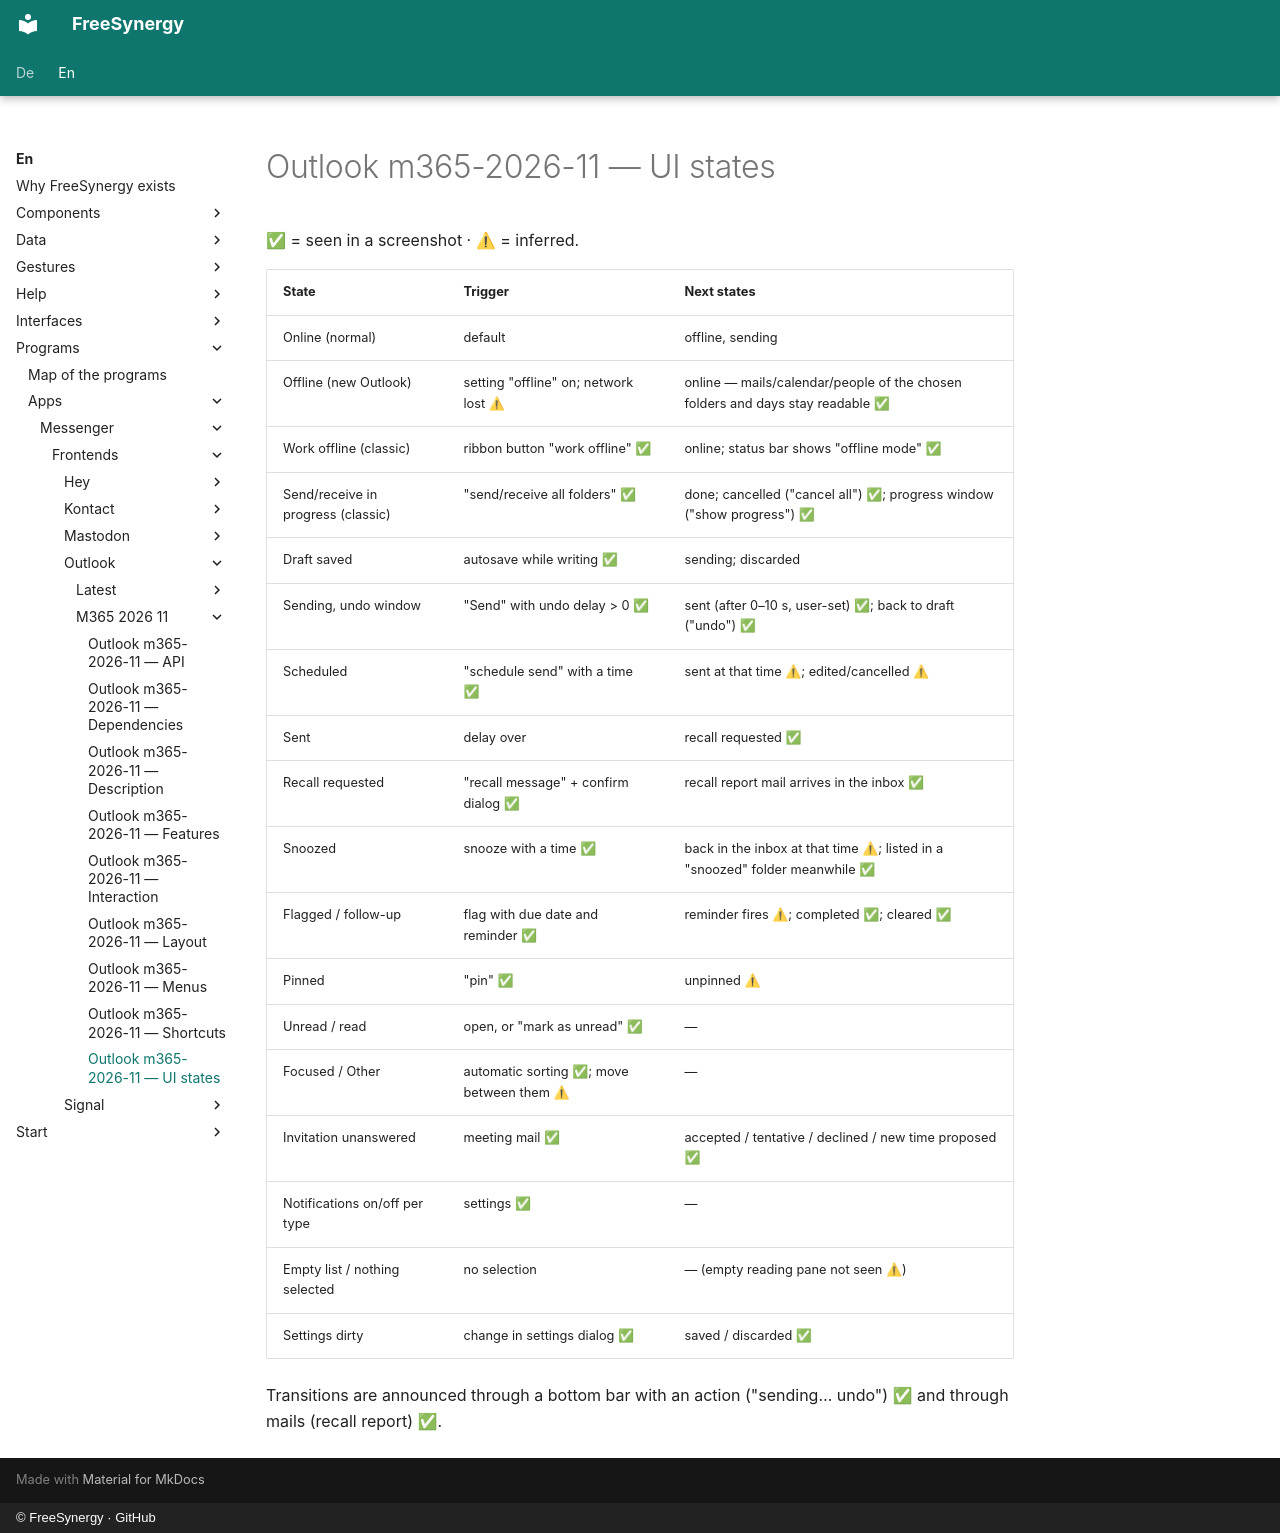

repository: FreeSynergy/fs-documentation · page: en/programs/apps/messenger/frontends/outlook/m365-2026-11/states/index.html · generator: mkdocs · copyright: © FreeSynergy · GitHub

# Outlook m365-2026-11 — UI states

✅ = seen in a screenshot · ⚠ = inferred.

| State | Trigger | Next states |
|-------|---------|-------------|
| Online (normal) | default | offline, sending |
| Offline (new Outlook) | setting "offline" on; network lost ⚠ | online — mails/calendar/people of the chosen folders and days stay readable ✅ |
| Work offline (classic) | ribbon button "work offline" ✅ | online; status bar shows "offline mode" ✅ |
| Send/receive in progress (classic) | "send/receive all folders" ✅ | done; cancelled ("cancel all") ✅; progress window ("show progress") ✅ |
| Draft saved | autosave while writing ✅ | sending; discarded |
| Sending, undo window | "Send" with undo delay > 0 ✅ | sent (after 0–10 s, user-set) ✅; back to draft ("undo") ✅ |
| Scheduled | "schedule send" with a time ✅ | sent at that time ⚠; edited/cancelled ⚠ |
| Sent | delay over | recall requested ✅ |
| Recall requested | "recall message" + confirm dialog ✅ | recall report mail arrives in the inbox ✅ |
| Snoozed | snooze with a time ✅ | back in the inbox at that time ⚠; listed in a "snoozed" folder meanwhile ✅ |
| Flagged / follow-up | flag with due date and reminder ✅ | reminder fires ⚠; completed ✅; cleared ✅ |
| Pinned | "pin" ✅ | unpinned ⚠ |
| Unread / read | open, or "mark as unread" ✅ | — |
| Focused / Other | automatic sorting ✅; move between them ⚠ | — |
| Invitation unanswered | meeting mail ✅ | accepted / tentative / declined / new time proposed ✅ |
| Notifications on/off per type | settings ✅ | — |
| Empty list / nothing selected | no selection | — (empty reading pane not seen ⚠) |
| Settings dirty | change in settings dialog ✅ | saved / discarded ✅ |

Transitions are announced through a bottom bar with an action ("sending… undo") ✅ and through mails
(recall report) ✅.
